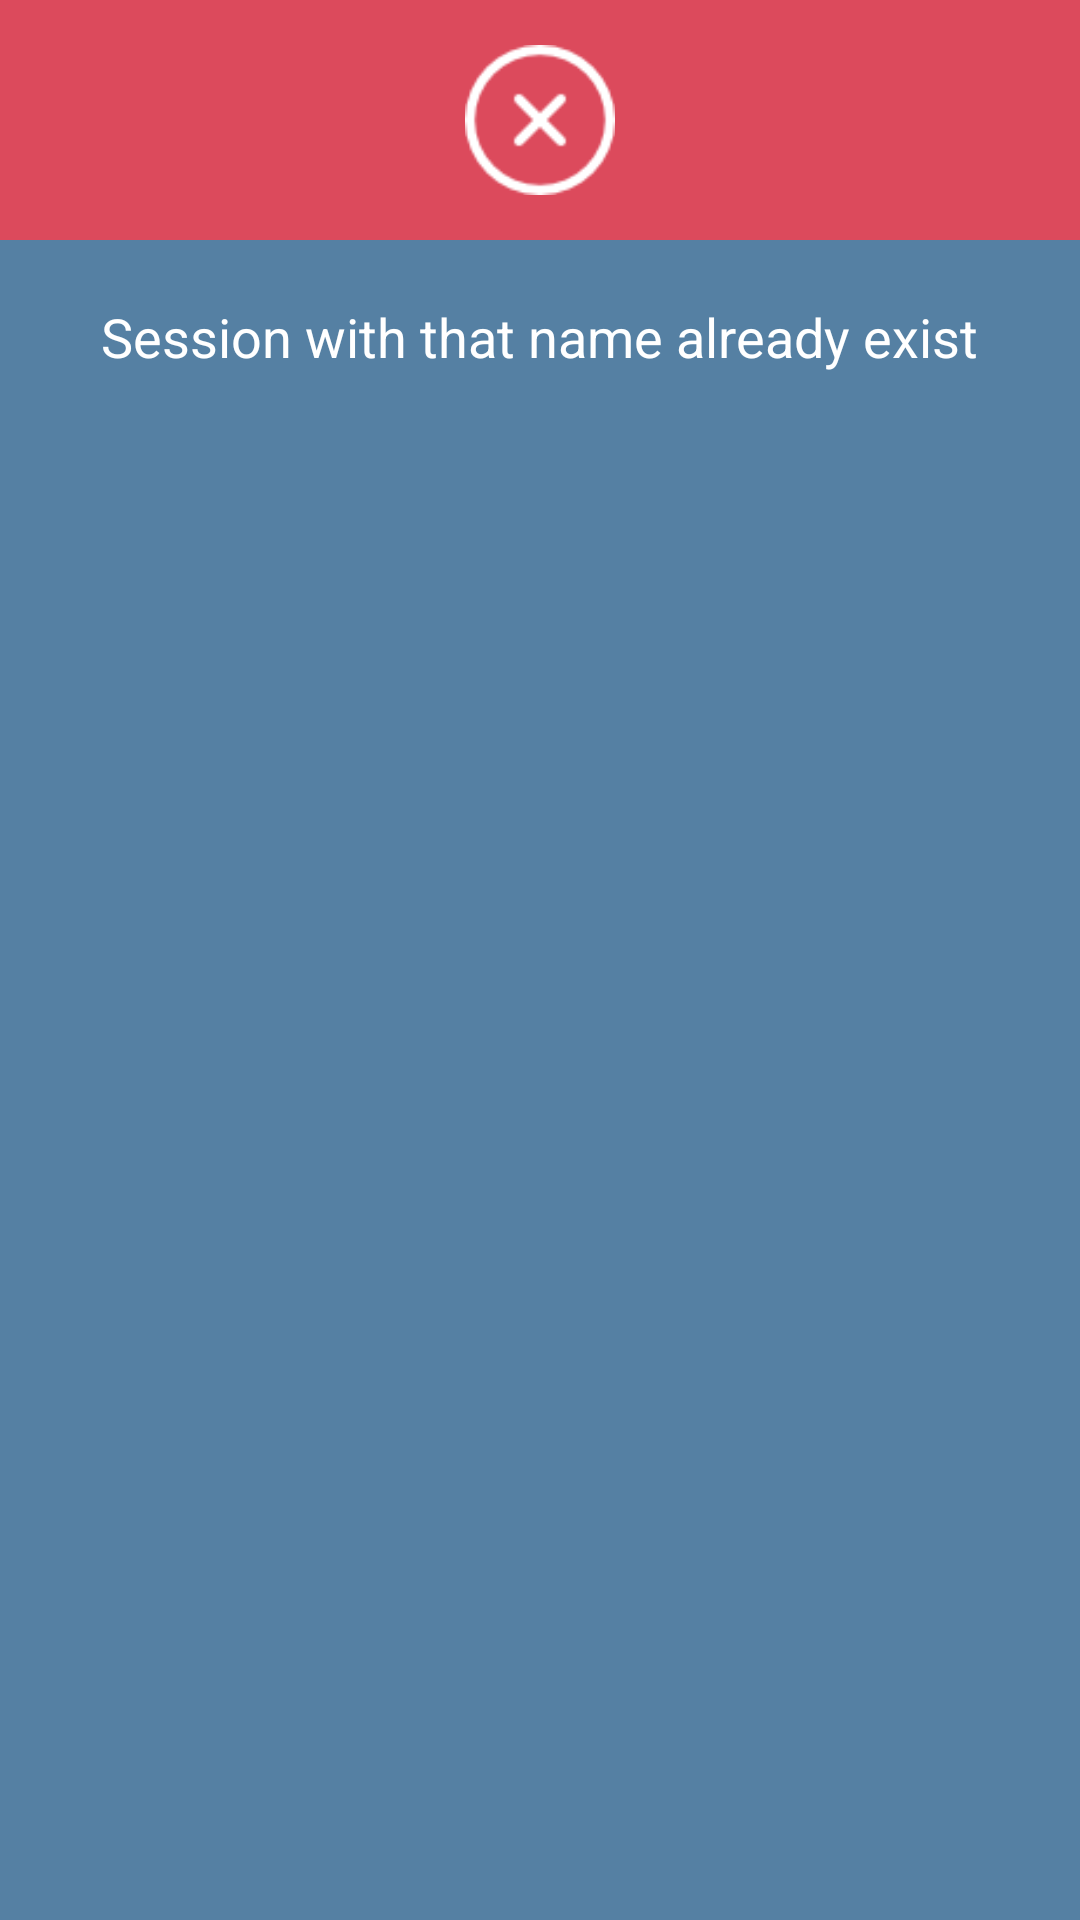

Layout XML and referenced resources for this Android screen:
<!-- AndroidManifest.xml: application theme MyMaterialTheme -->
<!-- res/layout/dialog_no.xml -->
<?xml version="1.0" encoding="utf-8"?>
<LinearLayout
    xmlns:android="http://schemas.android.com/apk/res/android"
    android:layout_width="220dp"
    android:layout_height="200dp"
    android:orientation="vertical"
    android:background="@color/bgColorBtn"
    >

    <LinearLayout
        android:layout_width="match_parent"
        android:layout_height="80dp"
        android:gravity="center"
        android:background="@color/bgNo"
        >

        <ImageView
            android:layout_width="50dp"
            android:layout_height="50dp"
            android:background="@drawable/no"/>

    </LinearLayout>


    <LinearLayout

        android:layout_width="match_parent"
        android:layout_height="wrap_content"
        android:layout_marginTop="20dp"
        android:gravity="center_horizontal"
        android:orientation="vertical">

        <TextView
            android:id="@+id/txtDialogMessage"
            android:layout_width="wrap_content"
            android:layout_height="wrap_content"
            android:gravity="center"
            android:text="Session with that name already exist"
            android:textColor="@android:color/white"
            android:textSize="18dp" />

    </LinearLayout>

</LinearLayout>
<!-- resources referenced by this layout -->
<resources>
  <color name="bgColorBtn">#5580a3</color>
  <color name="bgNo">#dc4a5c</color>
  <!-- drawable no: png bitmap (drawable, 1097 bytes) -->
  <style name="MyMaterialTheme" parent="MyMaterialTheme.Base">
  
      </style>
  <style name="MyMaterialTheme.Base" parent="Theme.AppCompat.Light.DarkActionBar">
          <item name="windowNoTitle">true</item>
          <item name="windowActionBar">false</item>
          <item name="colorPrimary">@color/colorPrimary</item>
          <item name="colorPrimaryDark">@color/colorPrimaryDark</item>
          <item name="colorAccent">#000000</item>
      </style>
  <color name="colorPrimary">#3F51B5</color>
  <color name="colorPrimaryDark">#303F9F</color>
</resources>
